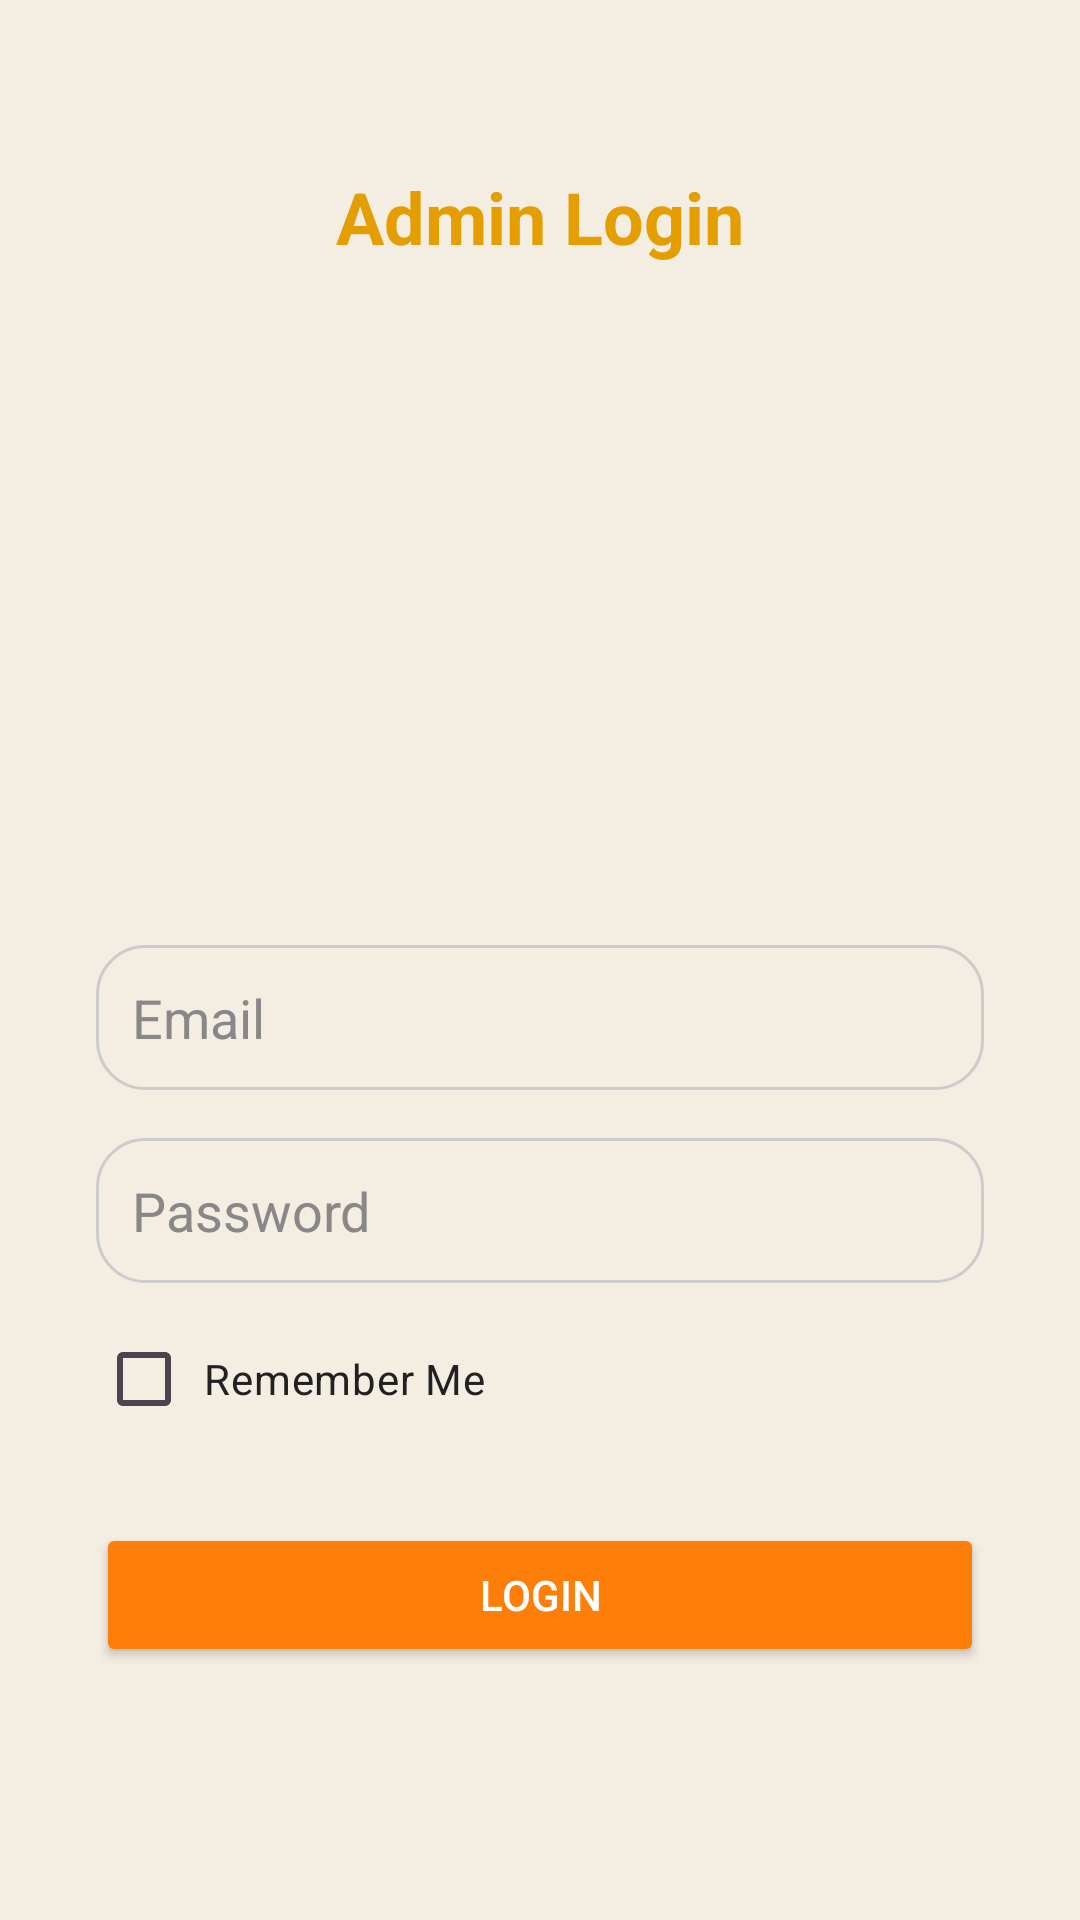

Write the Android layout XML for this screen, with the resource values it uses.
<!-- AndroidManifest.xml: application theme Theme.QRAttendanceControl -->
<!-- res/layout/activity_login.xml -->
<?xml version="1.0" encoding="utf-8"?>
<androidx.constraintlayout.widget.ConstraintLayout xmlns:android="http://schemas.android.com/apk/res/android"
    xmlns:app="http://schemas.android.com/apk/res-auto"
    android:id="@+id/loginRoot"
    android:layout_width="match_parent"
    android:layout_height="match_parent"
    android:background="@color/background_light"
    android:padding="32dp">

    
    <TextView
        android:id="@+id/loginTitle"
        android:layout_width="wrap_content"
        android:layout_height="wrap_content"
        android:layout_marginTop="24dp"
        android:text="Admin Login"
        android:textColor="@color/primary_accent"
        android:textSize="24sp"
        android:textStyle="bold"
        app:layout_constraintEnd_toEndOf="parent"
        app:layout_constraintStart_toStartOf="parent"
        app:layout_constraintTop_toTopOf="parent" />

    
    <androidx.constraintlayout.widget.Guideline
        android:id="@+id/guideline"
        android:layout_width="wrap_content"
        android:layout_height="wrap_content"
        android:orientation="horizontal"
        app:layout_constraintGuide_percent="0.4" />

    
    <androidx.constraintlayout.widget.ConstraintLayout
        android:id="@+id/centerForm"
        android:layout_width="0dp"
        android:layout_height="wrap_content"
        app:layout_constraintBottom_toBottomOf="parent"
        app:layout_constraintEnd_toEndOf="parent"
        app:layout_constraintStart_toStartOf="parent"
        app:layout_constraintTop_toBottomOf="@id/guideline">

        <EditText
            android:id="@+id/emailEditText"
            android:layout_width="0dp"
            android:layout_height="wrap_content"
            android:background="@drawable/edit_text_bg"
            android:hint="Email"
            android:inputType="textEmailAddress"
            android:padding="12dp"
            android:textColor="@color/edit_text_text"
            android:textColorHint="@color/hint_dark"
            app:layout_constraintEnd_toEndOf="parent"
            app:layout_constraintStart_toStartOf="parent"
            app:layout_constraintTop_toTopOf="parent" />

        <EditText
            android:id="@+id/passwordEditText"
            android:layout_width="0dp"
            android:layout_height="wrap_content"
            android:layout_marginTop="16dp"
            android:background="@drawable/edit_text_bg"
            android:hint="Password"
            android:inputType="textPassword"
            android:padding="12dp"
            android:textColor="@color/edit_text_text"
            android:textColorHint="@color/hint_dark"
            app:layout_constraintEnd_toEndOf="parent"
            app:layout_constraintStart_toStartOf="parent"
            app:layout_constraintTop_toBottomOf="@id/emailEditText" />

        <CheckBox
            android:id="@+id/rememberCheckBox"
            android:layout_width="wrap_content"
            android:layout_height="wrap_content"
            android:layout_marginTop="8dp"
            android:padding="4dp"
            android:text="Remember Me"
            android:textColor="@color/text_primary"
            app:layout_constraintStart_toStartOf="parent"
            app:layout_constraintTop_toBottomOf="@id/passwordEditText" />

        <Button
            android:id="@+id/loginButton"
            android:layout_width="0dp"
            android:layout_height="wrap_content"
            android:layout_marginTop="24dp"
            android:backgroundTint="@color/button_scan"
            android:padding="12dp"
            android:text="Login"
            android:textColor="@color/white"
            app:layout_constraintEnd_toEndOf="parent"
            app:layout_constraintStart_toStartOf="parent"
            app:layout_constraintTop_toBottomOf="@id/rememberCheckBox" />

    </androidx.constraintlayout.widget.ConstraintLayout>

</androidx.constraintlayout.widget.ConstraintLayout>
<!-- resources referenced by this layout -->
<resources>
  <color name="background_light">#f3ede2</color>
  <color name="button_scan">#fd7f09</color>
  <color name="edit_text_text">#212121</color>
  <color name="hint_dark">#888888</color>
  <color name="primary_accent">#e59e02</color>
  <color name="text_primary">#212121</color>
  <color name="white">#FFFFFF</color>
  <!-- drawable edit_text_bg (drawable) -->
  <?xml version="1.0" encoding="utf-8"?>
  <shape xmlns:android="http://schemas.android.com/apk/res/android"
      android:shape="rectangle">
      <solid android:color="#f3ede2" />
      <corners android:radius="16dp" />
      <stroke
          android:width="1dp"
          android:color="#cccccc" />
  </shape>
  <style name="Theme.QRAttendanceControl" parent="Base.Theme.QRAttendanceControl" />
  <style name="Base.Theme.QRAttendanceControl" parent="Theme.Material3.DayNight.NoActionBar">
          
          
      </style>
</resources>
